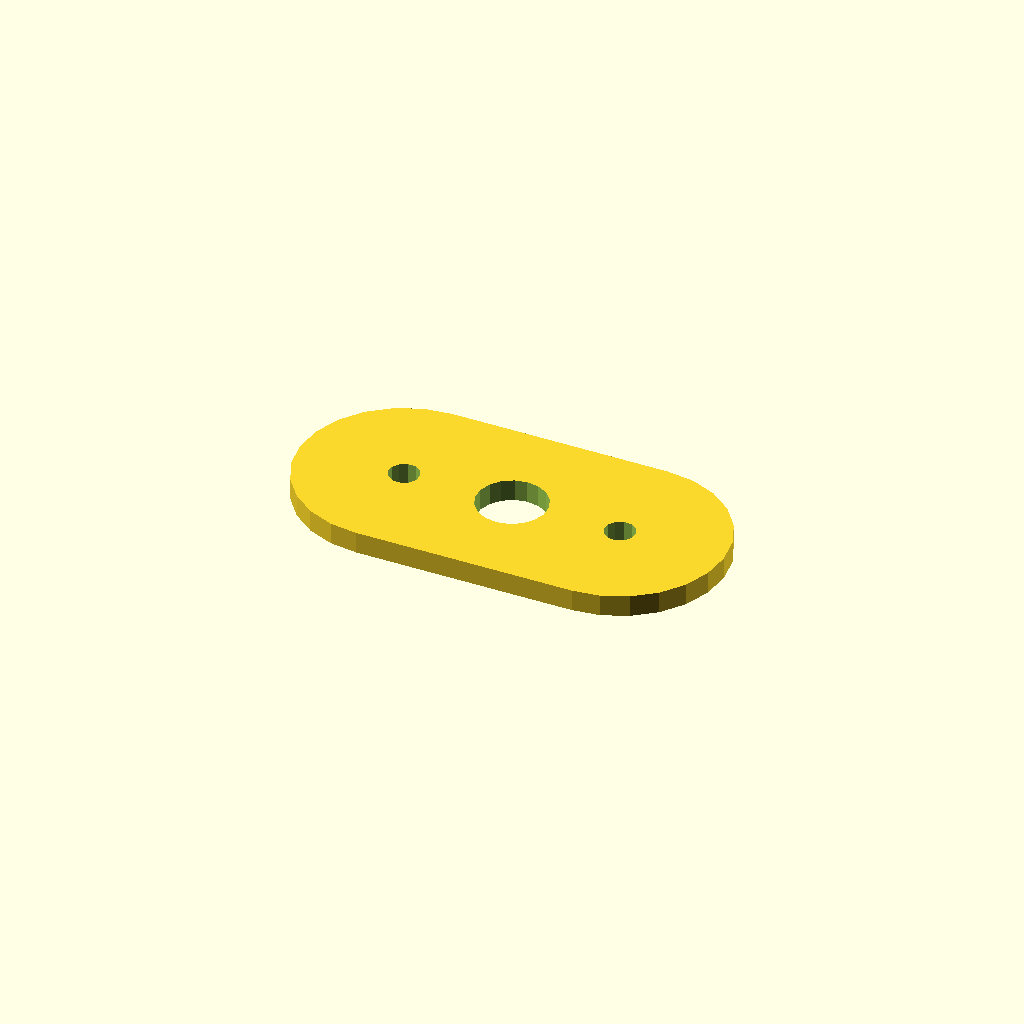
Cell 1: the model at its default parameters.
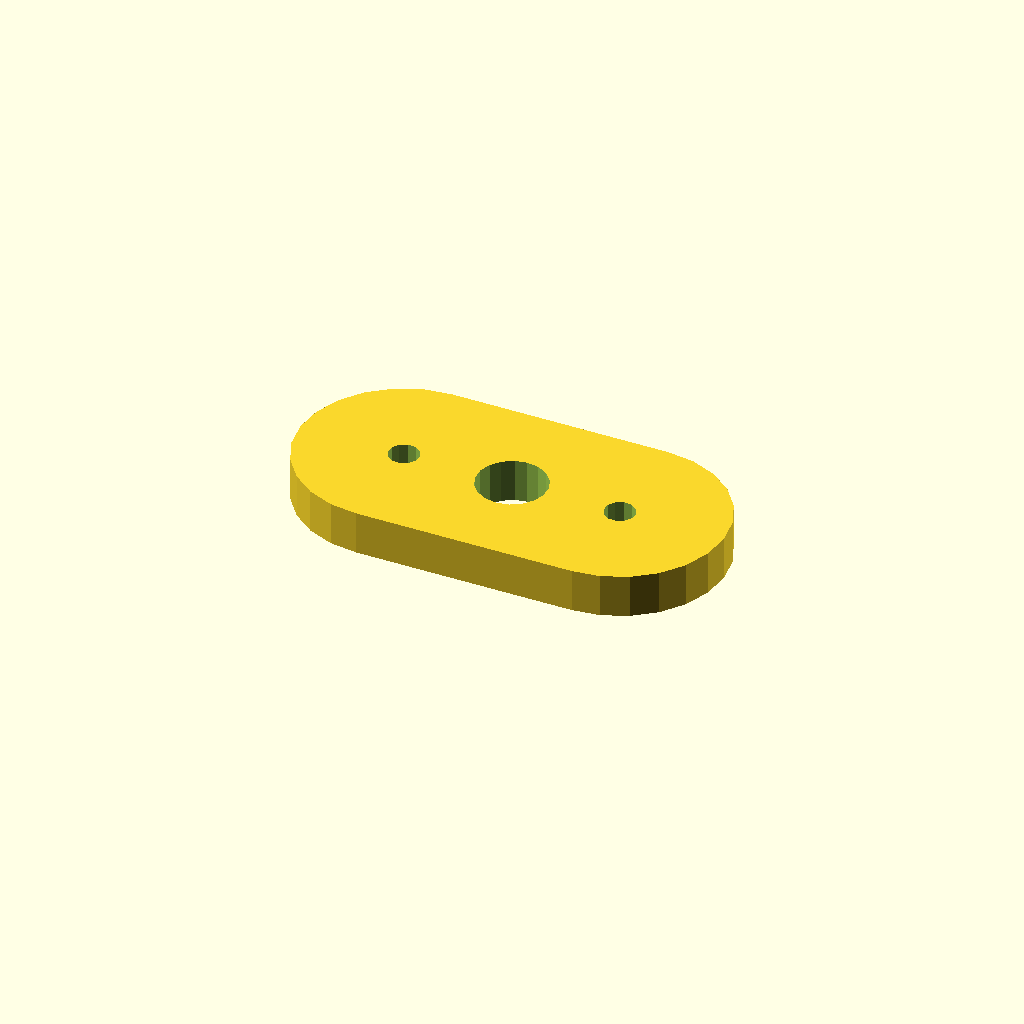
Cell 2: the same model with plate_t = 10.
All cells are drawn from one camera (rotation 55°, 0°, 25°, orthographic, colour scheme Cornfield), so only the parameter changes between them.
OpenSCAD source file optional_data/data/sketch4/spacerplates/part_0081.scad:
$fn = 32;

// ----------------------------------------------------------------------
// Spacer plate: obround span 50, caps R24
// ----------------------------------------------------------------------

// --- parameters (mm) ---
bore_r = 8;               // centre bore radius
bolt_r = 3.5;             // bolt hole radius
plate_t = 5;              // plate thickness, Z (extrusion height)
span = 50;                // obround span
cap_r = 24;               // cap radius

profile = [[24, 48], [17.788, 47.182], [12, 44.785], [7.029, 40.971], [3.215, 36], [0.818, 30.212], [0, 24], [0.818, 17.788], [3.215, 12], [7.029, 7.029], [12, 3.215], [17.788, 0.818], [24, 0], [74, 0], [80.212, 0.818], [86, 3.215], [90.971, 7.029], [94.785, 12], [97.182, 17.788], [98, 24], [97.182, 30.212], [94.785, 36], [90.971, 40.971], [86, 44.785], [80.212, 47.182], [74, 48]];  // primary outline, 26 points, counter clockwise
void_1 = [[56.853, 25.526], [55.857, 28.12], [54.035, 30.217], [51.605, 31.564], [48.86, 31.999], [46.133, 31.469], [43.752, 30.038], [42.003, 27.878], [41.098, 25.251], [41.147, 22.474], [42.143, 19.88], [43.965, 17.783], [46.395, 16.436], [49.14, 16.001], [51.867, 16.531], [54.248, 17.962], [55.997, 20.122], [56.902, 22.749]];  // centre bore, 18 points
void_2 = [[27.436, 24.668], [26.641, 26.296], [25.139, 27.309], [23.332, 27.436], [21.704, 26.641], [20.691, 25.139], [20.564, 23.332], [21.359, 21.704], [22.861, 20.691], [24.668, 20.564], [26.296, 21.359], [27.309, 22.861]];  // end hole, 12 points
void_3 = [[77.436, 24.668], [76.641, 26.296], [75.139, 27.309], [73.332, 27.436], [71.704, 26.641], [70.691, 25.139], [70.564, 23.332], [71.359, 21.704], [72.861, 20.691], [74.668, 20.564], [76.296, 21.359], [77.309, 22.861]];  // end hole, 12 points

// --- the one profile operation ---
difference() {
  linear_extrude(height = plate_t) polygon(points = profile);
  translate([0, 0, -1])
    linear_extrude(height = plate_t + 2) polygon(points = void_1);
  translate([0, 0, -1])
    linear_extrude(height = plate_t + 2) polygon(points = void_2);
  translate([0, 0, -1])
    linear_extrude(height = plate_t + 2) polygon(points = void_3);
}
Customizer parameters (derived from the source; name, type, default, range or options):
bore_r: number, default 8
bolt_r: number, default 3.5
plate_t: number, default 5
span: number, default 50
cap_r: number, default 24
